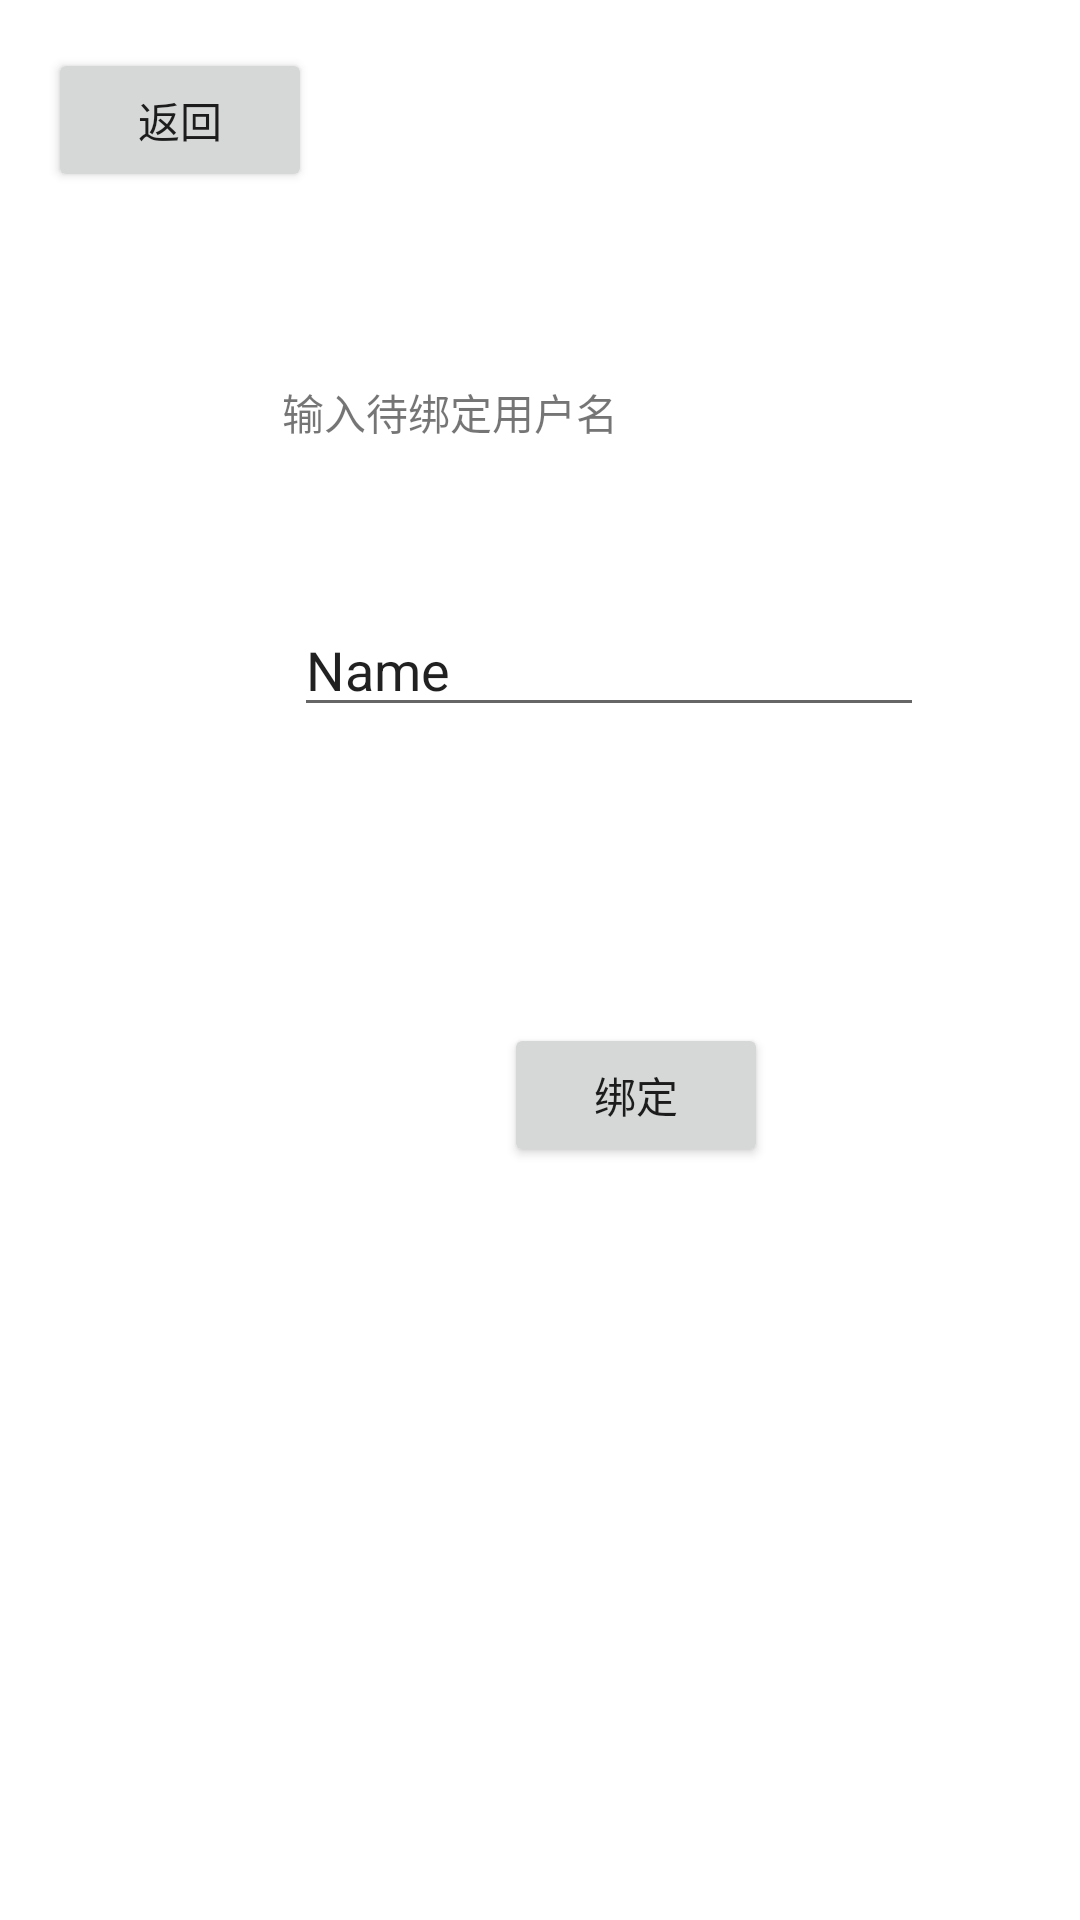

The Android layout XML behind this screen, and the referenced resources:
<!-- AndroidManifest.xml: application theme Theme.ElvaApp -->
<!-- res/layout/user_bind.xml -->
<?xml version="1.0" encoding="utf-8"?>
<androidx.constraintlayout.widget.ConstraintLayout xmlns:android="http://schemas.android.com/apk/res/android"
    xmlns:app="http://schemas.android.com/apk/res-auto"
    xmlns:tools="http://schemas.android.com/tools"
    android:layout_width="match_parent"
    android:layout_height="match_parent"
    tools:context=".UserBind">

    <Button
        android:id="@+id/button_activity_user_return"
        android:layout_width="wrap_content"
        android:layout_height="wrap_content"
        android:layout_marginStart="16dp"
        android:layout_marginTop="16dp"
        android:text="@string/title_return"
        android:onClick="onReturnButtonClick"
        app:layout_constraintStart_toStartOf="parent"
        app:layout_constraintTop_toTopOf="parent" />

    <Button
        android:id="@+id/button_activity_user_bind"
        android:layout_width="wrap_content"
        android:layout_height="wrap_content"
        android:layout_marginStart="168dp"
        android:layout_marginTop="341dp"
        android:text="@string/text_bind"
        android:onClick="onBindButtonClick"
        app:layout_constraintStart_toStartOf="parent"
        app:layout_constraintTop_toTopOf="parent" />

    <TextView
        android:id="@+id/textView_user_bind"
        android:layout_width="222dp"
        android:layout_height="71dp"
        android:layout_marginStart="94dp"
        android:layout_marginTop="63dp"
        android:text="@string/text_user_bind"
        app:layout_constraintStart_toStartOf="parent"
        app:layout_constraintTop_toBottomOf="@+id/button_activity_user_return" />

    <EditText
        android:id="@+id/editText_binduser"
        android:layout_width="wrap_content"
        android:layout_height="wrap_content"
        android:layout_marginStart="98dp"
        android:layout_marginTop="3dp"
        android:ems="10"
        android:inputType="textPersonName"
        android:text="Name"
        app:layout_constraintStart_toStartOf="parent"
        app:layout_constraintTop_toBottomOf="@+id/textView_user_bind" />
</androidx.constraintlayout.widget.ConstraintLayout>
<!-- resources referenced by this layout -->
<resources>
  <string name="text_bind">绑定</string>
  <string name="text_user_bind">输入待绑定用户名</string>
  <string name="title_return">返回</string>
  <style name="Theme.ElvaApp" parent="Theme.MaterialComponents.DayNight.DarkActionBar">
          
          <item name="colorPrimary">@color/purple_500</item>
          <item name="colorPrimaryVariant">@color/purple_700</item>
          <item name="colorOnPrimary">@color/white</item>
          
          <item name="colorSecondary">@color/teal_200</item>
          <item name="colorSecondaryVariant">@color/teal_700</item>
          <item name="colorOnSecondary">@color/black</item>
          
          <item name="android:statusBarColor" tools:targetApi="l">?attr/colorPrimaryVariant</item>
          
      </style>
  <!-- not gathered from this repository: default colours our renderer supplied (Android Studio template values) -->
  <color name="purple_500">#FF6200EE</color>
  <color name="purple_700">#FF3700B3</color>
  <color name="teal_200">#FF03DAC5</color>
  <color name="teal_700">#FF018786</color>
  <color name="black">#FF000000</color>
  <color name="white">#FFFFFFFF</color>
</resources>
